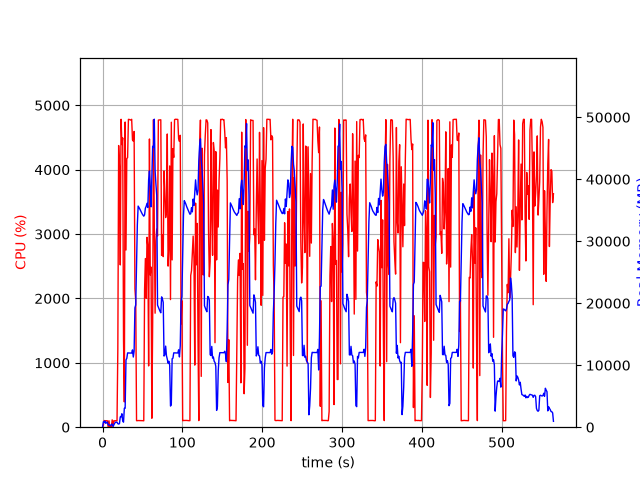

Values plotted in this chart, from the file beside it:
elapsed_time, nproc, cpu, mem_real, mem_virtual
3.933906555175781e-05, 1, 0.0, 10.23, 3186
1.006, 10, 29.8, 877, 4348
2.015, 4, 103.2, 772.7, 2472
3.023, 6, 100.2, 1000, 3456
4.032, 3, 99.3, 619, 1999
5.039, 3, 100.3, 726.2, 2095
6.046, 3, 99.2, 831.2, 2207
7.054, 4, 3.0, 384.8, 1942
8.062, 3, 100.3, 371.2, 1667
9.069, 3, 3.0, 314.9, 1609
10.08, 3, 1.0, 244.1, 1542
11.08, 4, 5.0, 452.4, 2105
12.09, 4, 114.2, 506, 2109
13.1, 1, 19.8, 99.13, 778.3
14.11, 1, 100.3, 361.1, 1902
15.12, 1, 99.0, 611.1, 3182
16.13, 1, 101.1, 807.2, 2670
17.13, 1, 99.1, 803.4, 2670
18.14, 1, 100.0, 801.2, 2670
19.15, 1, 1216, 569.4, 6658
20.18, 1, 4375, 500.6, 6680
21.19, 1, 4035, 574.7, 6710
22.21, 1, 2520, 1658, 7266
23.23, 1, 4783, 1658, 7266
24.25, 1, 4391, 2170, 7266
25.26, 1, 4494, 1018, 7266
26.28, 1, 1361, 810, 8298
27.29, 1, 392.7, 3046, 9382
28.32, 1, 4740, 3055, 9382
29.37, 1, 2752, 10859, 20466
30.38, 1, 4172, 11102, 25586
31.4, 1, 4188, 11985, 25586
32.42, 1, 4782, 11970, 25586
33.44, 1, 4780, 11970, 25586
34.46, 1, 4776, 11970, 25586
35.48, 1, 4770, 11970, 25586
36.5, 1, 4783, 11958, 25586
37.52, 1, 4463, 12470, 25586
38.54, 1, 4444, 11320, 25586
39.56, 1, 4594, 12266, 28809
40.58, 1, 2150, 19271, 41585
41.59, 1, 1959, 19730, 62065
42.59, 1, 101.3, 26164, 62065
43.6, 1, 101.3, 32678, 62065
44.61, 1, 103.3, 35672, 62065
45.62, 1, 103.2, 35454, 62065
46.62, 1, 103.2, 35219, 62065
47.63, 1, 102.3, 34947, 62065
48.64, 1, 102.3, 34659, 62065
49.65, 1, 102.2, 34427, 62065
50.65, 1, 101.2, 34219, 62065
51.66, 1, 99.3, 34046, 62065
52.67, 1, 2133, 34254, 62065
53.68, 1, 2620, 35341, 62065
54.7, 1, 2002, 35636, 62065
55.71, 1, 2950, 36119, 62065
56.74, 1, 2810, 35434, 86641
57.75, 1, 951.8, 39925, 86641
58.77, 1, 4477, 41333, 86641
59.78, 1, 2366, 38689, 86641
... 498 more rows
